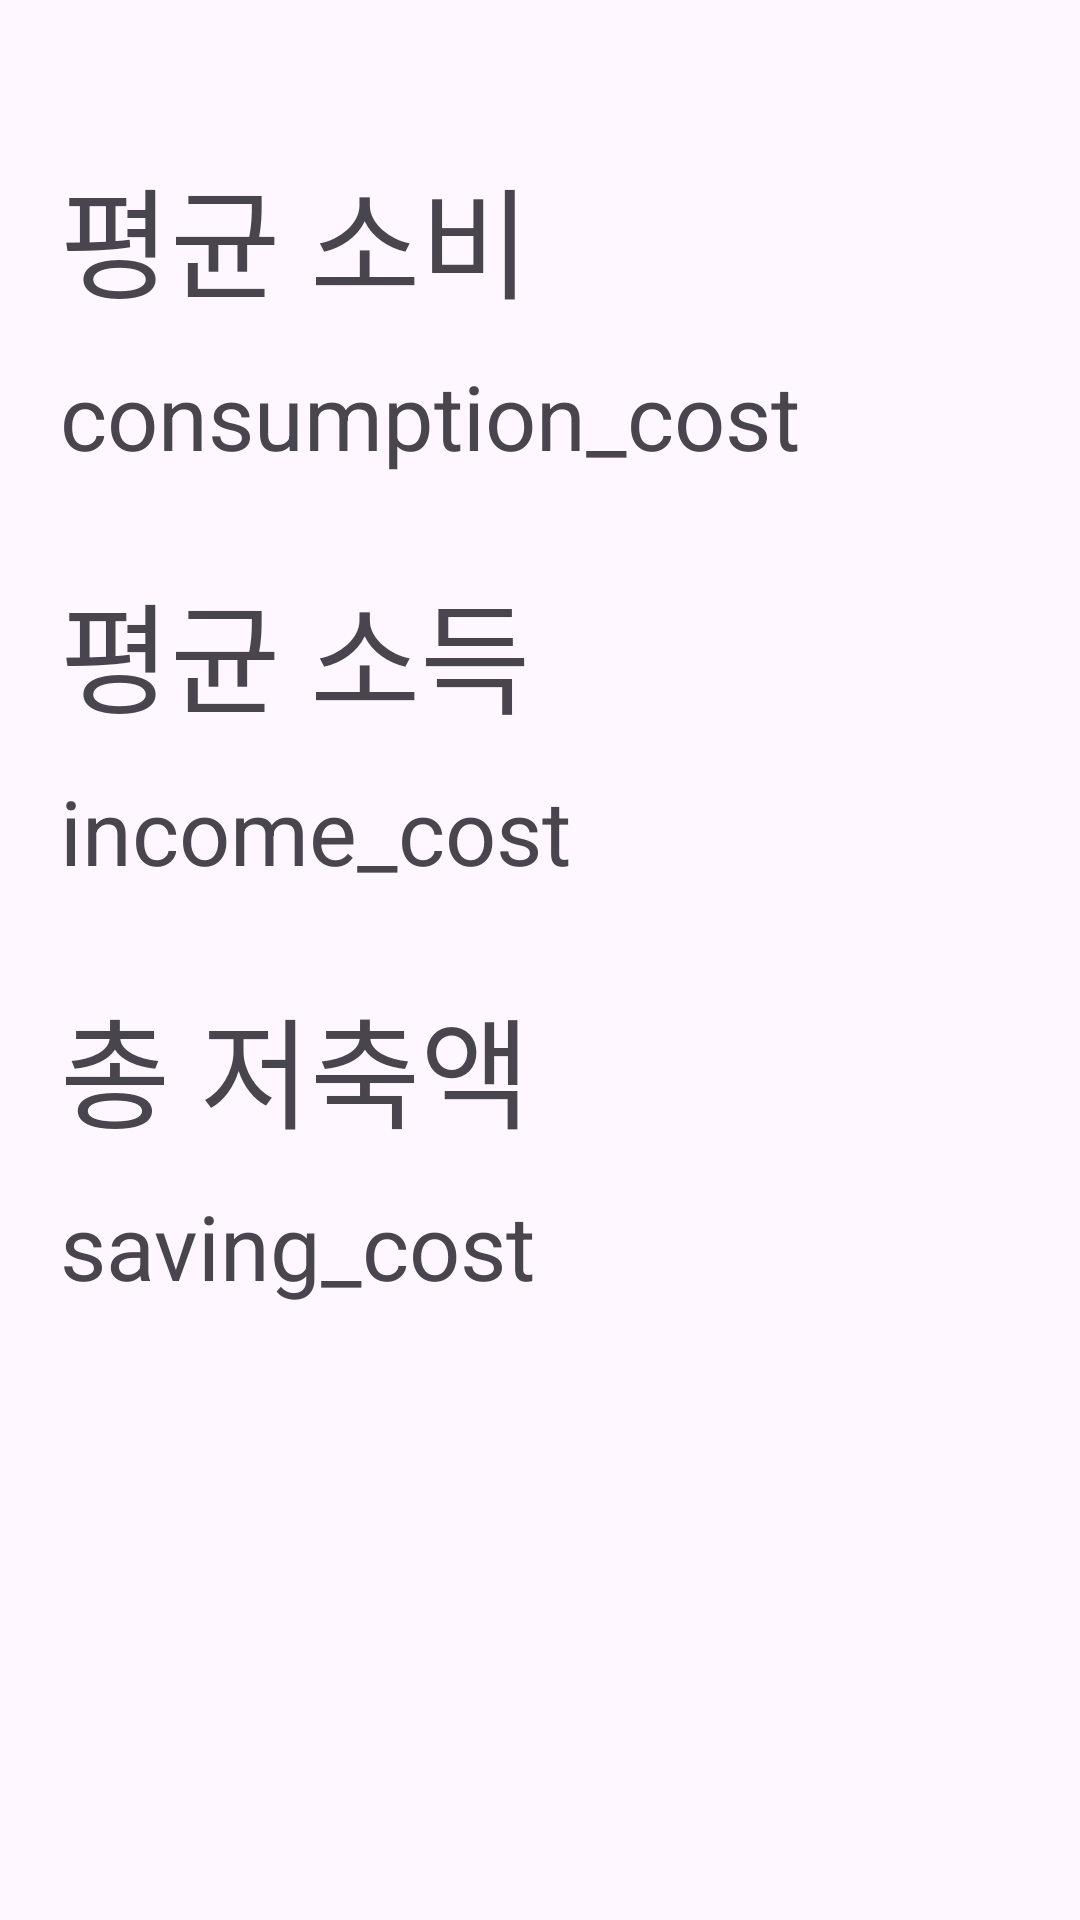

Android layout source for this screen:
<!-- AndroidManifest.xml: application theme Theme.Mobile_term -->
<!-- res/layout/view_profile.xml -->
<?xml version="1.0" encoding="utf-8"?>
<androidx.constraintlayout.widget.ConstraintLayout xmlns:android="http://schemas.android.com/apk/res/android"
    xmlns:tools="http://schemas.android.com/tools"
    android:layout_width="match_parent"
    android:layout_height="match_parent"
    xmlns:app="http://schemas.android.com/apk/res-auto">



    <TextView
        android:id="@+id/consumption"
        android:layout_width="wrap_content"
        android:layout_height="wrap_content"
        android:layout_marginTop="50dp"
        android:layout_marginStart="20dp"
        android:text="평균 소비"
        android:textSize="40dp"
        app:layout_constraintTop_toTopOf="parent"
        app:layout_constraintLeft_toLeftOf="parent" />

    <TextView
        android:id="@+id/consumption_cost"
        android:layout_width="wrap_content"
        android:layout_height="wrap_content"
        android:layout_marginTop="10dp"
        android:text="consumption_cost"
        android:textSize="30dp"
        app:layout_constraintStart_toStartOf="@+id/consumption"
        app:layout_constraintTop_toBottomOf="@+id/consumption" />

    <TextView
        android:id="@+id/income"
        android:layout_width="wrap_content"
        android:layout_height="wrap_content"
        android:layout_marginTop="80dp"
        android:text="평균 소득"
        android:textSize="40dp"
        app:layout_constraintLeft_toLeftOf="@+id/consumption"
        app:layout_constraintTop_toBottomOf="@+id/consumption" />

    <TextView
        android:id="@+id/income_cost"
        android:layout_width="wrap_content"
        android:layout_height="wrap_content"
        android:layout_marginTop="10dp"
        android:text="income_cost"
        android:textSize="30dp"
        app:layout_constraintStart_toStartOf="@+id/income"
        app:layout_constraintTop_toBottomOf="@+id/income" />

    <TextView
        android:id="@+id/saving"
        android:layout_width="wrap_content"
        android:layout_height="wrap_content"
        android:layout_marginTop="80dp"
        android:text="총 저축액"
        android:textSize="40dp"
        app:layout_constraintLeft_toLeftOf="@+id/income"
        app:layout_constraintTop_toBottomOf="@+id/income" />

    <TextView
        android:id="@+id/saving_cost"
        android:layout_width="wrap_content"
        android:layout_height="wrap_content"
        android:layout_marginTop="10dp"
        android:text="saving_cost"
        android:textSize="30dp"
        app:layout_constraintStart_toStartOf="@+id/saving"
        app:layout_constraintTop_toBottomOf="@+id/saving" />
</androidx.constraintlayout.widget.ConstraintLayout>
<!-- resources referenced by this layout -->
<resources>
  <style name="Theme.Mobile_term" parent="Base.Theme.Mobile_term" />
  <style name="Base.Theme.Mobile_term" parent="Theme.Material3.DayNight.NoActionBar">
          
          
      </style>
</resources>
